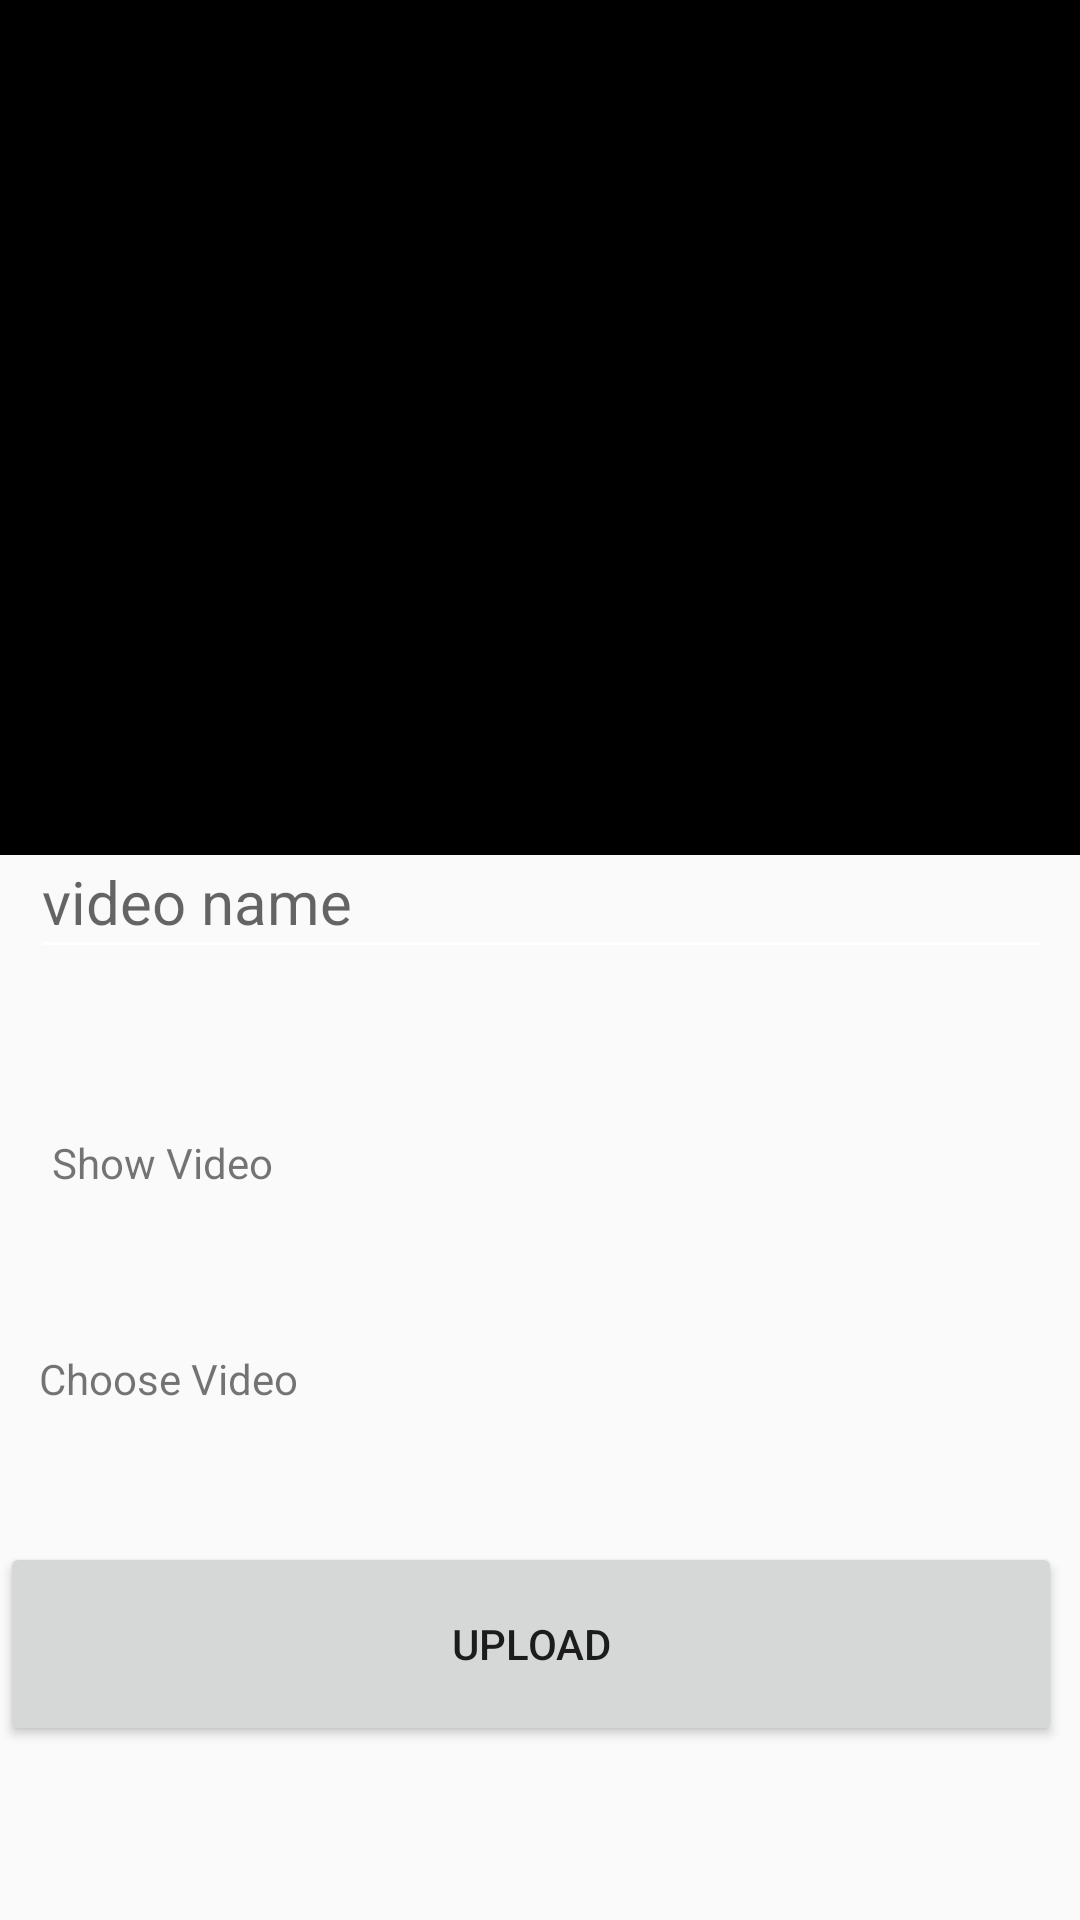

Produce the Android XML layout that renders to this screen, including the resource entries it uses.
<!-- AndroidManifest.xml: application theme Theme.CloudVideoPlayer -->
<!-- res/layout/activity_main.xml -->
<?xml version="1.0" encoding="utf-8"?>
<RelativeLayout xmlns:android="http://schemas.android.com/apk/res/android"
    xmlns:app="http://schemas.android.com/apk/res-auto"
    xmlns:tools="http://schemas.android.com/tools"
    android:layout_width="match_parent"
    android:layout_height="match_parent"
    android:layout_margin="10dp"
    android:orientation="vertical"
    tools:context=".MainActivity">

    <VideoView
        android:id="@+id/videoframe"
        android:layout_width="match_parent"
        android:layout_height="285dp"

        android:backgroundTint="@color/black" />

    <EditText
        android:id="@+id/et_video"
        android:layout_width="372dp"
        android:layout_height="wrap_content"
        android:layout_alignParentStart="true"
        android:layout_alignParentEnd="true"
        android:layout_alignParentBottom="true"
        android:layout_marginStart="10dp"
        android:layout_marginEnd="9dp"
        android:layout_marginBottom="317dp"
        android:backgroundTint="@color/white"
        android:hint="@string/video_name"
        android:inputType="text"
        android:minHeight="48dp"
        android:textColor="@color/black"
        android:textSize="20sp" />

    <TextView
        android:id="@+id/choosevideo"
        android:layout_width="360dp"
        android:layout_height="48dp"

        android:layout_alignParentStart="true"
        android:layout_alignParentEnd="true"
        android:layout_alignParentBottom="true"
        android:layout_marginStart="13dp"
        android:layout_marginEnd="18dp"
        android:layout_marginBottom="142dp"
        android:onClick="ChooseVideo"
        android:text="@string/choose_video" />

    <Button

        android:id="@+id/buttonUpload"
        android:layout_width="374dp"
        android:layout_height="68dp"

        android:layout_alignParentEnd="true"
        android:layout_alignParentBottom="true"
        android:layout_marginEnd="6dp"
        android:layout_marginBottom="58dp"
        android:text="@string/upload" />

    <ProgressBar
        android:id="@+id/progressionBar_main"
        style="@style/Widget.AppCompat.ProgressBar.Horizontal"
        android:layout_width="352dp"
        android:layout_height="36dp"

        android:layout_alignParentStart="true"
        android:layout_alignParentEnd="true"
        android:layout_alignParentBottom="true"
        android:layout_marginStart="22dp"
        android:layout_marginEnd="17dp"
        android:layout_marginBottom="269dp"
        android:indeterminate="true"
        android:indeterminateTint="@android:color/holo_orange_dark"
        android:visibility="invisible" />

    <TextView
        android:id="@+id/showvideo"
        android:layout_width="356dp"
        android:layout_height="48dp"

        android:layout_alignStart="@+id/progressionBar_main"
        android:layout_alignParentEnd="true"
        android:layout_alignParentBottom="true"
        android:layout_marginStart="-5dp"
        android:layout_marginEnd="18dp"
        android:layout_marginBottom="214dp"
        android:clickable="true"
        android:focusable="true"
        android:onClick="ShowVideo"
        android:text="@string/show_video" />

</RelativeLayout>
<!-- resources referenced by this layout -->
<resources>
  <string name="choose_video">Choose Video</string>
  <string name="show_video">Show Video</string>
  <string name="upload">Upload</string>
  <string name="video_name">video name</string>
  <style name="Theme.CloudVideoPlayer" parent="Theme.AppCompat.Light.DarkActionBar">
          
          <item name="colorPrimary">@color/purple_500</item>
          <item name="colorPrimaryDark">@color/purple_700</item>
          <item name="colorAccent">@color/teal_200</item>
          
      </style>
  <!-- not gathered from this repository: default colours our renderer supplied (Android Studio template values) -->
  <color name="purple_500">#FF6200EE</color>
  <color name="purple_700">#FF3700B3</color>
  <color name="teal_200">#FF03DAC5</color>
  <color name="black">#FF000000</color>
  <color name="white">#FFFFFFFF</color>
</resources>
